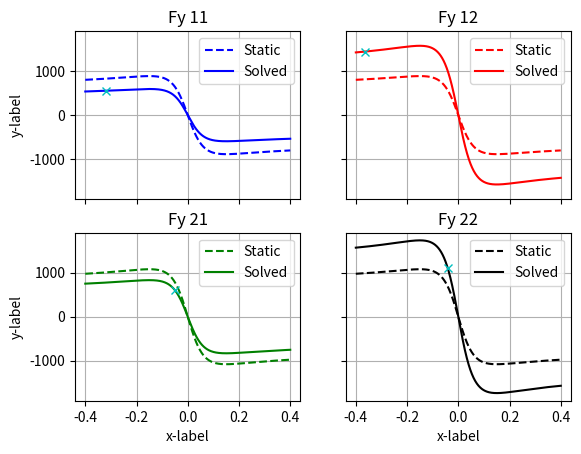

This chart was generated by the following Python code:
from scipy.optimize import fsolve, root
from math import *
import numpy as np
import matplotlib.pyplot as plt

delta = 0.54  # [rad]
vx = 8  # [m/s]

track = 1.2  # [m] (same front and rear)
lf = 0.9  # front wheel base
lr = 0.7  # rear wheel base
m = 250  # vehicle mass
h = 0.3  # cog height

q1 = 0.04  # front roll center height [m]
q2 = 0.1  # rear roll center height [m]
qb = (lf * q1 + lr * q2) / (lf + lr)

k_susp_f = 25 * 1000  # Nm/rad (just spring and ARB, rigid tyres)
k_susp_r = 25 * 1000  # Nm/rad
# k_chassis = 100 * 1000  # Nm/rad

p_tire = 85 * 1000  # N/m (tyre vertical stiffness)
k_tyre_f = (p_tire * track ** 2) / 2  # Nm/rad (just tyres, rigid susp and ARB)
k_tyre_r = (p_tire * track ** 2) / 2

print("tyre roll stiffness =", [k_tyre_f, k_tyre_r])

k_f = (k_susp_f * k_tyre_f) / (k_susp_f + k_tyre_f)  # Nm/rad (tyres and suspension)
k_r = (k_susp_r * k_tyre_r) / (k_susp_r + k_tyre_r)

print("susp axle stiffness =", [k_f, k_r])
k_roll = k_f + k_r

print("roll stiffness = ", [k_roll])

# pajecka parameters
B = 12.27
C = 1.48
D = -1100
E = 0.07


def equation(vars):
    vy, yaw_rate, Y1, Y2 = vars

    # imposing longitudinal slip = 0, we can retrieve the rolling speed
    wr_11 = ((vx - yaw_rate * track * 0.5) * np.cos(delta) + (vy + yaw_rate * lf * 0.5) * np.sin(delta))
    wr_12 = ((vx + yaw_rate * track * 0.5) * np.cos(delta) + (vy + yaw_rate * lf * 0.5) * np.sin(delta))
    wr_21 = (vx - yaw_rate * track * 0.5) * np.cos(delta)
    wr_22 = (vx + yaw_rate * track * 0.5) * np.cos(delta)

    slip_y_11 = ((vy + yaw_rate * lf) * np.cos(delta) - (vx - yaw_rate * track * 0.5) * np.sin(delta)) / wr_11
    slip_y_12 = ((vy + yaw_rate * lf) * np.cos(delta) - (vx + yaw_rate * track * 0.5) * np.sin(delta)) / wr_12
    slip_y_21 = (vy - yaw_rate * lr) / wr_21
    slip_y_22 = (vy - yaw_rate * lr) / wr_22

    Y = Y1 + Y2

    # Lateral load transfers
    Delta_Z_1 = (1 / track) * ((k_f / k_roll) * Y * (h - qb) + Y1 * q1 + (k_f * k_r / k_roll) * (Y2 * q2 / k_tyre_r - Y1 * q1 / k_tyre_f))
    Delta_Z_2 = (1 / track) * ((k_r / k_roll) * Y * (h - qb) + Y2 * q2 + (k_f * k_r / k_roll) * (Y1 * q1 / k_tyre_f - Y2 * q2 / k_tyre_r))

    fz_11 = 0.5 * (m * 9.81 * lr / (lr + lf)) - Delta_Z_1
    fz_12 = 0.5 * (m * 9.81 * lr / (lr + lf)) + Delta_Z_1
    fz_21 = 0.5 * (m * 9.81 * lf / (lr + lf)) - Delta_Z_2
    fz_22 = 0.5 * (m * 9.81 * lf / (lr + lf)) + Delta_Z_2

    load_11 = 1.5 * np.arctan(fz_11 / 900)
    load_12 = 1.5 * np.arctan(fz_12 / 900)
    load_21 = 1.5 * np.arctan(fz_21 / 900)
    load_22 = 1.5 * np.arctan(fz_22 / 900)

    Fy11 = load_11 * D * np.sin(C * np.arctan(B * slip_y_11 - E * (B * slip_y_11 - np.arctan(B * slip_y_11))))
    Fy12 = load_12 * D * np.sin(C * np.arctan(B * slip_y_12 - E * (B * slip_y_12 - np.arctan(B * slip_y_12))))
    Fy21 = load_21 * D * np.sin(C * np.arctan(B * slip_y_21 - E * (B * slip_y_21 - np.arctan(B * slip_y_21))))
    Fy22 = load_22 * D * np.sin(C * np.arctan(B * slip_y_22 - E * (B * slip_y_22 - np.arctan(B * slip_y_22))))

    DeltaX_1 = (Fy11 * np.sin(delta) - Fy12 * np.sin(delta)) / 2

    eq1 = m * vx * yaw_rate - Y1 - Y2
    eq2 = Y1 * lf - Y2 * lr + DeltaX_1 * track
    eq3 = Y1 - Fy11 * np.cos(delta) - Fy12 * np.cos(delta)
    eq4 = Y2 - Fy21 - Fy22

    return [eq1, eq2, eq3, eq4]


def results(vy, yaw_rate, Y1, Y2):
    wr_11 = ((vx - yaw_rate * track * 0.5) * cos(delta) + (vy + yaw_rate * lf * 0.5) * sin(delta))
    wr_12 = ((vx + yaw_rate * track * 0.5) * cos(delta) + (vy + yaw_rate * lf * 0.5) * sin(delta))
    wr_21 = (vx - yaw_rate * track * 0.5) * cos(delta)
    wr_22 = (vx + yaw_rate * track * 0.5) * cos(delta)

    slip_y_11 = ((vy + yaw_rate * lf) * cos(delta) - (vx - yaw_rate * track * 0.5) * sin(delta)) / wr_11
    slip_y_12 = ((vy + yaw_rate * lf) * cos(delta) - (vx + yaw_rate * track * 0.5) * sin(delta)) / wr_12
    slip_y_21 = (vy - yaw_rate * lr) / wr_21
    slip_y_22 = (vy - yaw_rate * lr) / wr_22

    Y = Y1 + Y2
    Delta_Z_1 = (1 / track) * ((k_f / k_roll) * Y * (h - qb) + Y1 * q1 + (k_f * k_r / k_roll) * (Y2 * q2 / k_tyre_r - Y1 * q1 / k_tyre_f))
    Delta_Z_2 = (1 / track) * ((k_r / k_roll) * Y * (h - qb) + Y2 * q2 + (k_f * k_r / k_roll) * (Y1 * q1 / k_tyre_f - Y2 * q2 / k_tyre_r))

    fz_11 = 0.5 * (m * 9.81 * lr / (lr + lf)) - Delta_Z_1
    fz_12 = 0.5 * (m * 9.81 * lr / (lr + lf)) + Delta_Z_1
    fz_21 = 0.5 * (m * 9.81 * lf / (lr + lf)) - Delta_Z_2
    fz_22 = 0.5 * (m * 9.81 * lf / (lr + lf)) + Delta_Z_2

    load_11 = 1.5 * atan(fz_11 / 600)
    load_12 = 1.5 * atan(fz_12 / 600)
    load_21 = 1.5 * atan(fz_21 / 600)
    load_22 = 1.5 * atan(fz_22 / 600)

    Fy11 = load_11 * D * sin(C * atan(B * slip_y_11 - E * (B * slip_y_11 - atan(B * slip_y_11))))
    Fy12 = load_12 * D * sin(C * atan(B * slip_y_12 - E * (B * slip_y_12 - atan(B * slip_y_12))))
    Fy21 = load_21 * D * sin(C * atan(B * slip_y_21 - E * (B * slip_y_21 - atan(B * slip_y_21))))
    Fy22 = load_22 * D * sin(C * atan(B * slip_y_22 - E * (B * slip_y_22 - atan(B * slip_y_22))))

    beta = vy / vx
    ax = - vy * yaw_rate
    ay = vx * yaw_rate

    vel = sqrt(vx ** 2 + vy ** 2)
    an = -ax * sin(beta) + ay * cos(beta)
    at = ax * cos(beta) + ay * sin(beta)

    DeltaX_1 = (Fy11 * np.sin(delta) - Fy12 * np.sin(delta)) / 2

    # Perform a  series of checks
    check_eq1 = m * vx * yaw_rate - Y1 - Y2
    check_eq2 = Y1 * lf - Y2 * lr + DeltaX_1 * track
    check_Y1 = abs((Y1 - Fy11 * cos(delta) - Fy12 * cos(delta)) / Y1)
    check_Y2 = abs((Y2 - Fy21 - Fy22) / Y2)

    Z0_f = 0.5 * (m * 9.81 * lr / (lr + lf))
    Z0_r = 0.5 * (m * 9.81 * lf / (lr + lf))

    results_dict = {
        "wr": [wr_11, wr_12, wr_21, wr_22],
        "slip_y": [slip_y_11, slip_y_12, slip_y_21, slip_y_22],
        "Delta_Z": [Delta_Z_1, Delta_Z_2],
        "fz": [fz_11, fz_12, fz_21, fz_22],
        "fz_static": [Z0_f, Z0_r],
        "lateral_load_transfer": [Delta_Z_1, Delta_Z_2],
        "load_coeff": [load_11, load_12, load_21, load_22],
        "fy": [Fy11, Fy12, Fy21, Fy22],
        "beta": beta,
        "axy": [ax, ay],
        "atn": [at, an],
        "speed": vel,
        "check_Y1": check_Y1,
        "check_Y2": check_Y2,
        "check_eq1": check_eq1,
        "check_eq2": check_eq2
    }

    slip_plot = np.linspace(-0.4, 0.4, 1000)
    load_f_static = 1.5 * atan(Z0_f / 900)
    load_r_static = 1.5 * atan(Z0_r / 900)
    Fy_f_plot = load_f_static * D * np.sin(
        C * np.arctan(B * slip_plot - E * (B * slip_plot - np.arctan(B * slip_plot))))
    Fy_r_plot = load_r_static * D * np.sin(
        C * np.arctan(B * slip_plot - E * (B * slip_plot - np.arctan(B * slip_plot))))

    Fy_11_plot = load_11 * D * np.sin(C * np.arctan(B * slip_plot - E * (B * slip_plot - np.arctan(B * slip_plot))))
    Fy_12_plot = load_12 * D * np.sin(C * np.arctan(B * slip_plot - E * (B * slip_plot - np.arctan(B * slip_plot))))
    Fy_21_plot = load_21 * D * np.sin(C * np.arctan(B * slip_plot - E * (B * slip_plot - np.arctan(B * slip_plot))))
    Fy_22_plot = load_22 * D * np.sin(C * np.arctan(B * slip_plot - E * (B * slip_plot - np.arctan(B * slip_plot))))

    fig, axs = plt.subplots(2, 2, sharey=True)

    axs[0, 0].grid(True)
    axs[0, 0].plot(slip_plot, Fy_f_plot, "b--", label="Static")
    axs[0, 0].plot(slip_plot, Fy_11_plot, 'b-', label="Solved")
    axs[0, 0].plot(slip_y_11, Fy11, "cx")
    axs[0, 0].set_title('Fy 11')
    axs[0, 0].legend()
    # axs[0, 1].sharey(axs[0, 0])
    axs[0, 1].grid(True)
    axs[0, 1].plot(slip_plot, Fy_f_plot, "r--", label="Static")
    axs[0, 1].plot(slip_plot, Fy_12_plot, 'r-', label="Solved")
    axs[0, 1].plot(slip_y_12, Fy12, "cx")
    axs[0, 1].set_title('Fy 12')
    axs[0, 1].legend()
    # axs[1, 1].sharey(axs[1, 0])
    axs[1, 0].grid(True)
    axs[1, 0].plot(slip_plot, Fy_r_plot, "g--", label="Static")
    axs[1, 0].plot(slip_plot, Fy_21_plot, 'g-', label="Solved")
    axs[1, 0].plot(slip_y_21, Fy21, "cx")
    axs[1, 0].set_title('Fy 21')
    axs[1, 0].legend()
    axs[1, 1].grid(True)
    axs[1, 1].plot(slip_plot, Fy_r_plot, "k--", label="Static")
    axs[1, 1].plot(slip_plot, Fy_22_plot, 'k-', label="Solved")
    axs[1, 1].plot(slip_y_22, Fy22, "cx")
    axs[1, 1].set_title('Fy 22')
    axs[1, 1].legend()

    for ax in axs.flat:
        ax.set(xlabel='x-label', ylabel='y-label')

    # Hide x labels and tick labels for top plots and y ticks for right plots.
    for ax in axs.flat:
        ax.label_outer()
    fig.show()

    return results_dict


x0 = np.array(
    [0.020535202375985284, 0.03129688812951281, 34.23637790713754, 44.00584241664449])  # solution with delta = 0.005
x0 = np.array(
    [0.030803785010136024, 0.04694664932690694, 51.36614137934629, 66.00048193792107])  # solution with delta = 0.0075
x0 = np.array([0.03826447493541441, 0.06269163550884618, 34.32244562270847, 44.04209876334926])
# x0 = np.array([0, 0, 0, 0])
[v, r, y1, y2] = fsolve(equation, x0)


print("------")
print(v, r, y1, y2)
r_dict = results(v, r, y1, y2)
print("------")
print("check on eq 1 (should be zero)", r_dict["check_eq1"])
print("check on eq 2 (should be zero)", r_dict["check_eq2"])
print("check on Y1 (eq3 normalized by Y1, should be zero)", r_dict["check_Y1"])
print("check on Y2 (eq4 normalized by Y2, should be zero)", r_dict["check_Y2"])
print("------")
print("load_coeff", r_dict["load_coeff"])
print("vertical load", r_dict["fz"])
print("static vertical load", r_dict["fz_static"])
print("lateral load transfer", r_dict["lateral_load_transfer"])
print("------")
print("lateral tire slip", r_dict["slip_y"])
print("lateral tire force", r_dict["fy"])
print("------")
print("acceleration in xy", r_dict["axy"])
print("acceleration in tn", r_dict["atn"])
print("------")
print("speed", r_dict["speed"])
print("vehicle side slip angel", r_dict["beta"])
